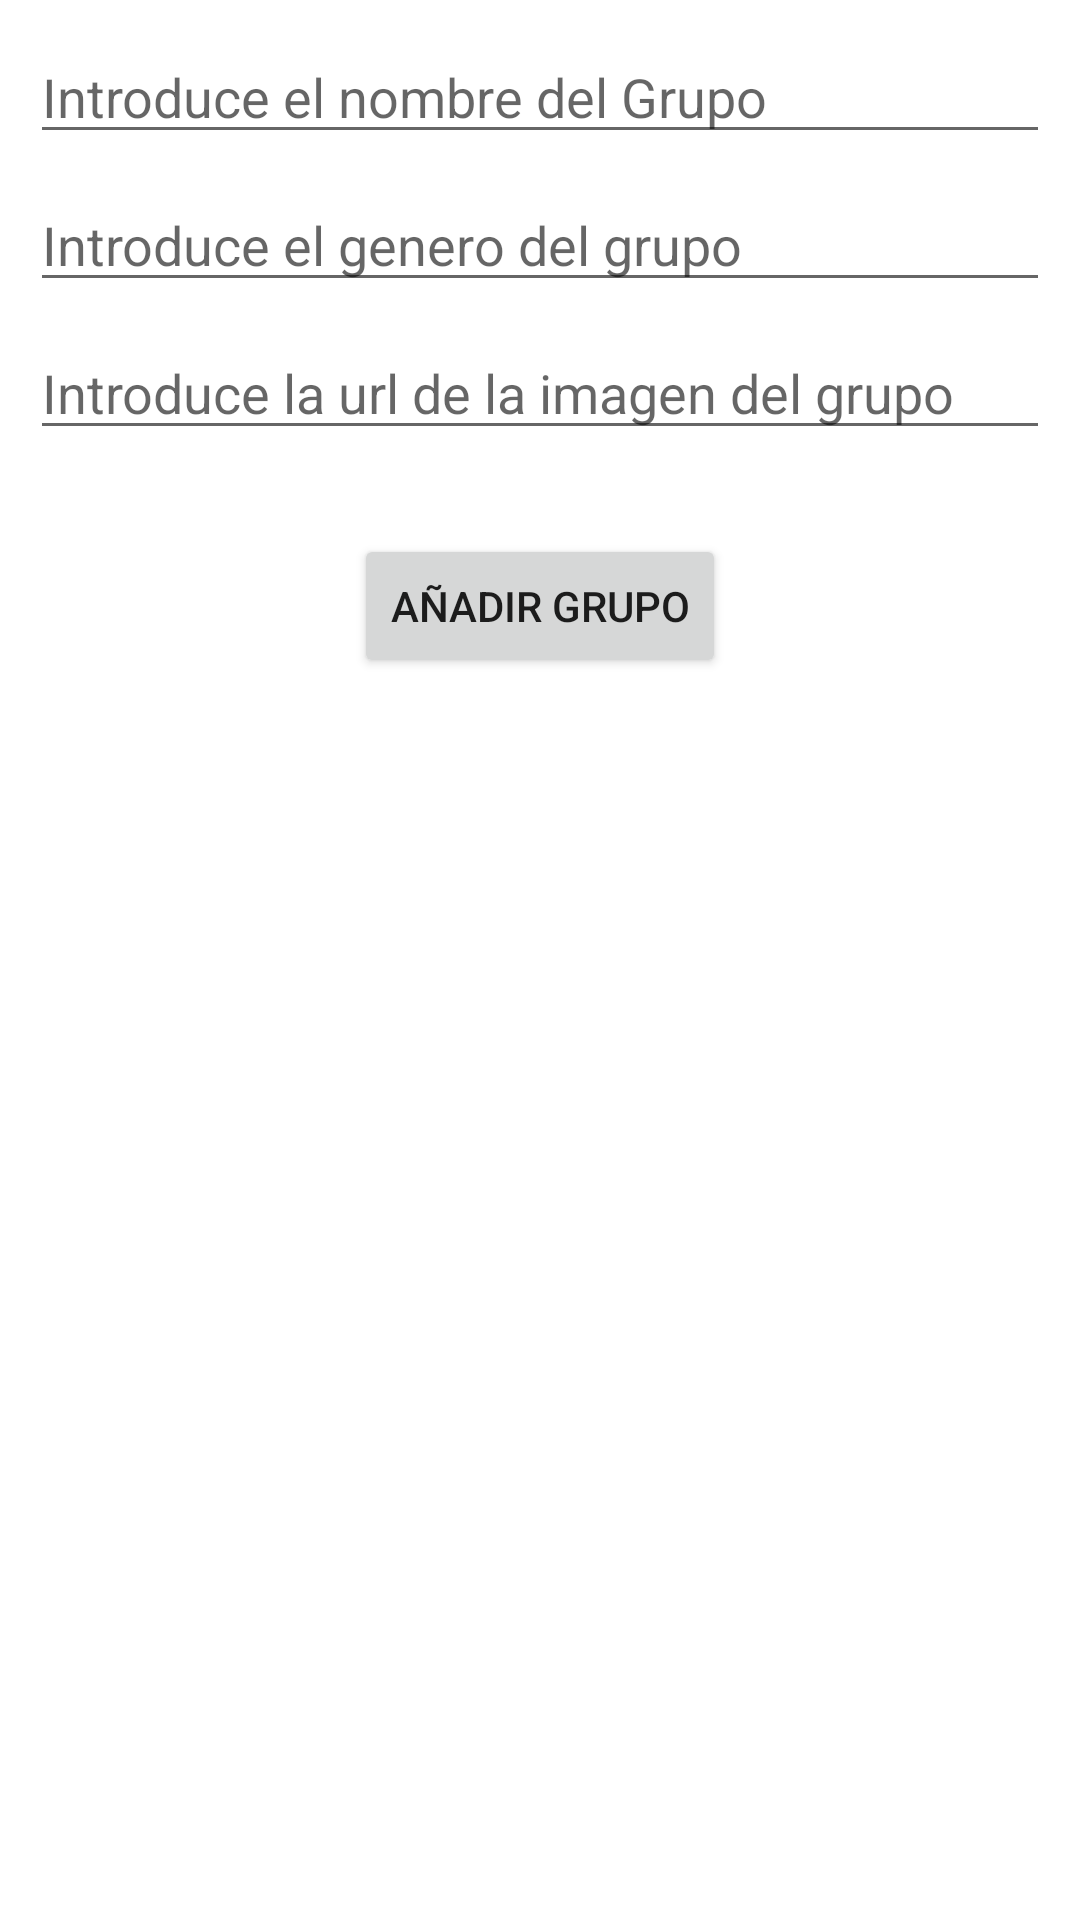

Android layout source for this screen:
<!-- AndroidManifest.xml: application theme Theme.Practica_1_2023 -->
<!-- res/layout/dialog_new_group.xml -->
<?xml version="1.0" encoding="utf-8"?>
<LinearLayout xmlns:android="http://schemas.android.com/apk/res/android"
    xmlns:app="http://schemas.android.com/apk/res-auto"
    android:orientation="vertical"
    android:layout_width="350dp"
    android:layout_height="wrap_content"
    android:padding="10dp"
    android:layout_gravity="center">

    <EditText
        android:layout_width="match_parent"
        android:layout_height="wrap_content"
        android:id="@+id/editNombreGrupo"
        android:hint="Introduce el nombre del Grupo"
        android:layout_marginBottom="8dp"
        />

    <EditText
        android:layout_width="match_parent"
        android:layout_height="wrap_content"
        android:id="@+id/editGeneroGrupo"
        android:hint="Introduce el genero del grupo"
        android:layout_marginBottom="8dp"

        />

    <EditText
        android:layout_width="match_parent"
        android:layout_height="wrap_content"
        android:id="@+id/editImagenGrupo"
        android:hint="Introduce la url de la imagen del grupo"
        android:layout_marginBottom="8dp"

        />

    <Button
        android:layout_width="wrap_content"
        android:layout_height="wrap_content"
        android:id="@+id/addButtonGrupo"
        android:layout_margin="20dp"
        android:text="Añadir grupo"
        android:layout_gravity="center"
        />
</LinearLayout>
<!-- resources referenced by this layout -->
<resources>
  <style name="Theme.Practica_1_2023" parent="Theme.MaterialComponents.DayNight.DarkActionBar">
          
          <item name="colorPrimary">@color/purple_500</item>
          <item name="colorPrimaryVariant">@color/purple_700</item>
          <item name="colorOnPrimary">@color/white</item>
          
          <item name="colorSecondary">@color/teal_200</item>
          <item name="colorSecondaryVariant">@color/teal_700</item>
          <item name="colorOnSecondary">@color/black</item>
          
          <item name="android:statusBarColor">?attr/colorPrimaryVariant</item>
          
      </style>
  <color name="purple_500">#FF6200EE</color>
  <color name="purple_700">#FF3700B3</color>
  <color name="white">#FFFFFFFF</color>
  <color name="teal_200">#FF03DAC5</color>
  <color name="teal_700">#FF018786</color>
  <color name="black">#FF000000</color>
</resources>
